Photos from the image-classification dataset "dataset" in the GitHub repository queirozPedro/Classificacao-de-Celulas-Medula-Ossea. Its 7 classes are: BLA 0001 1000, EOS 0001 1000, LYT 0001 1000, MON 0001 1000, NGS 0001 1000, NIF 0001 1000, PMO 0001 1000.

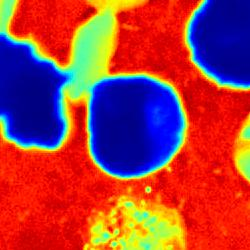
Label: NIF 0001 1000

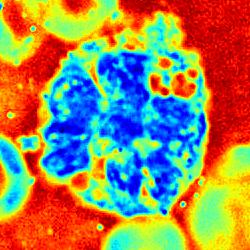
Label: MON 0001 1000

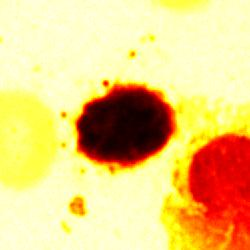
Label: LYT 0001 1000

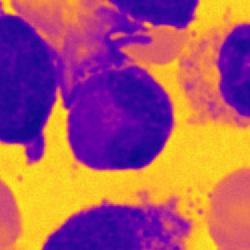
Label: EOS 0001 1000

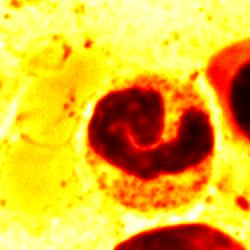
Label: NGS 0001 1000

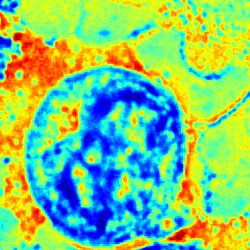
Label: BLA 0001 1000
